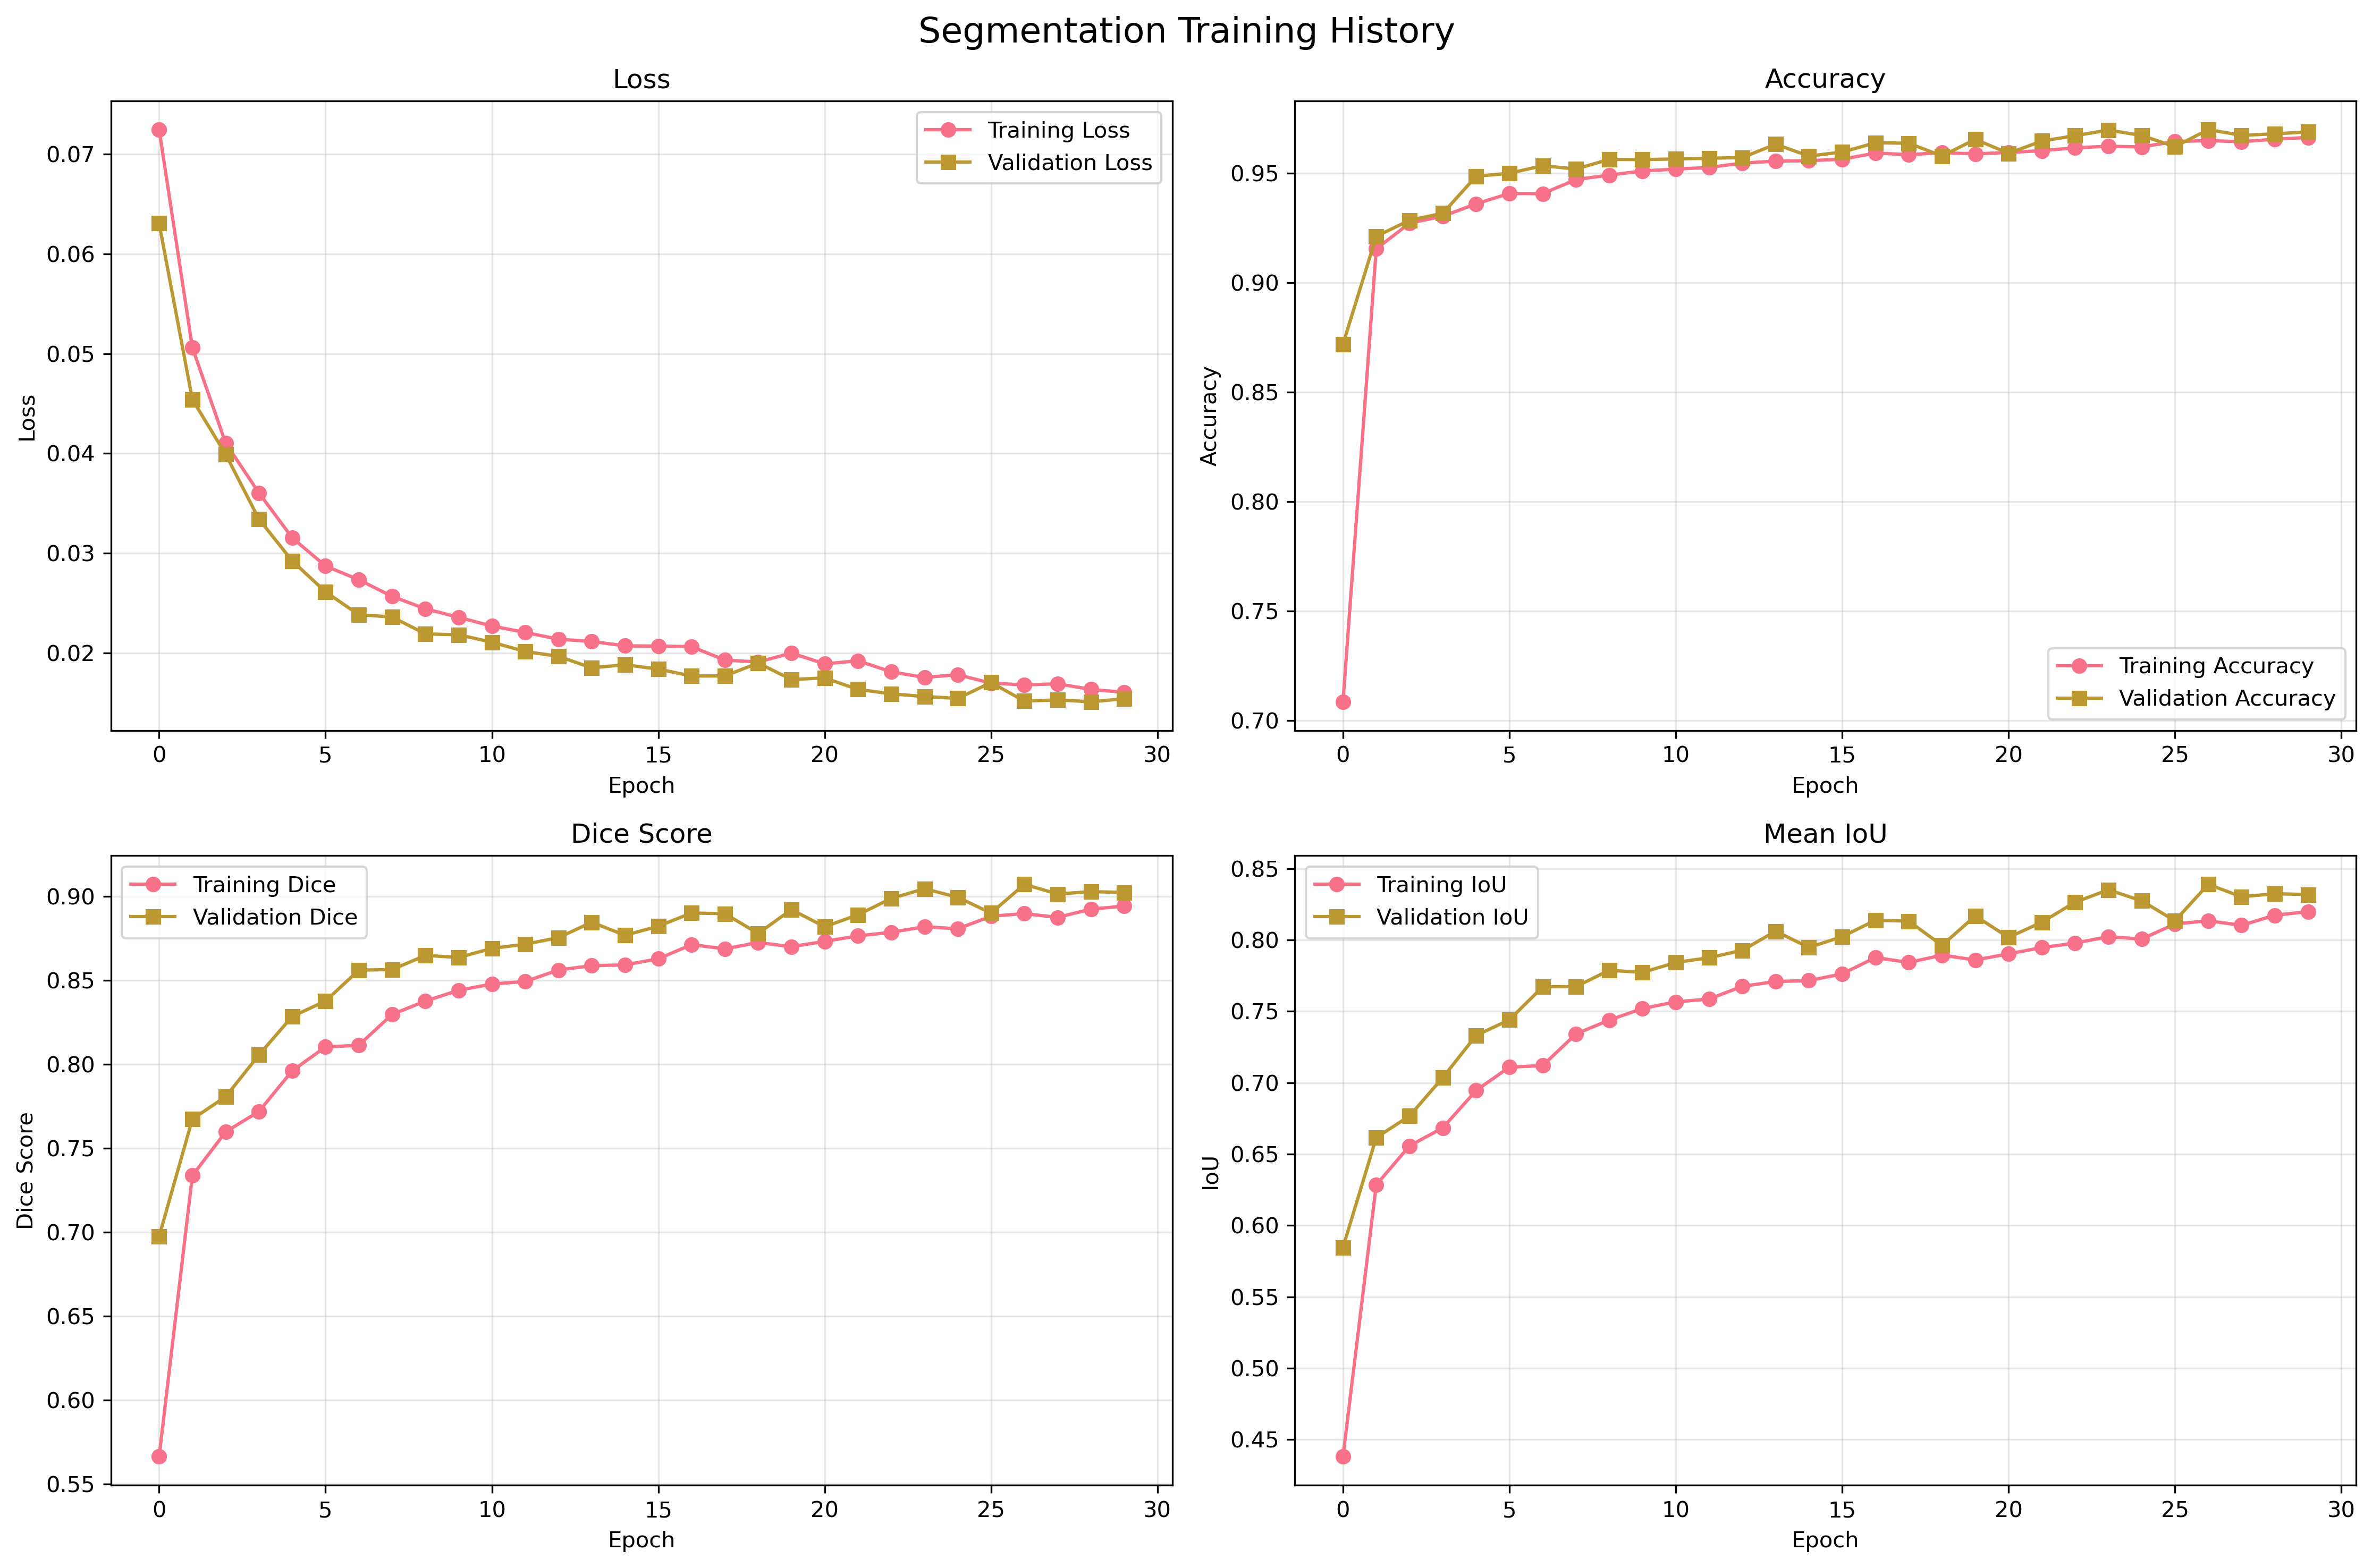

The file beside this chart, header and first rows:
epoch, train_loss, train_accuracy, train_mean_iou, train_mean_dice, train_iou_Class_0, train_dice_Class_0, train_iou_Class_1, train_dice_Class_1, val_loss, val_accuracy, val_mean_iou, val_mean_dice, val_iou_Class_0, val_dice_Class_0, val_iou_Class_1, val_dice_Class_1, dataset, task
1, 0.07247, 0.7087, 0.4381, 0.5662, 0.6875, 0.8148, 0.1888, 0.3176, 0.06306, 0.872, 0.5847, 0.6974, 0.8643, 0.9272, 0.3051, 0.4675, cvc_clinicdb, segmentation
2, 0.0506, 0.9155, 0.6285, 0.7336, 0.9115, 0.9537, 0.3455, 0.5135, 0.0454, 0.9212, 0.6616, 0.7673, 0.9167, 0.9565, 0.4065, 0.5781, cvc_clinicdb, segmentation
3, 0.04103, 0.9272, 0.6558, 0.7597, 0.9237, 0.9603, 0.3879, 0.559, 0.03992, 0.9285, 0.6768, 0.7806, 0.9245, 0.9608, 0.429, 0.6005, cvc_clinicdb, segmentation
4, 0.03604, 0.9304, 0.6684, 0.7718, 0.9268, 0.962, 0.4101, 0.5816, 0.03341, 0.9317, 0.7037, 0.8055, 0.9271, 0.9622, 0.4802, 0.6488, cvc_clinicdb, segmentation
5, 0.03154, 0.936, 0.6946, 0.7961, 0.9324, 0.965, 0.4568, 0.6271, 0.02923, 0.9486, 0.7332, 0.8284, 0.9456, 0.972, 0.5207, 0.6848, cvc_clinicdb, segmentation
6, 0.02872, 0.9408, 0.711, 0.8102, 0.9373, 0.9676, 0.4846, 0.6529, 0.02613, 0.95, 0.7441, 0.8376, 0.9469, 0.9727, 0.5414, 0.7024, cvc_clinicdb, segmentation
7, 0.02734, 0.9406, 0.712, 0.8113, 0.9371, 0.9675, 0.487, 0.655, 0.02384, 0.9534, 0.7672, 0.856, 0.9502, 0.9744, 0.5843, 0.7376, cvc_clinicdb, segmentation
8, 0.02568, 0.9471, 0.7342, 0.8296, 0.9438, 0.9711, 0.5246, 0.6881, 0.02361, 0.9519, 0.7673, 0.8564, 0.9484, 0.9735, 0.5863, 0.7392, cvc_clinicdb, segmentation
9, 0.02443, 0.9492, 0.7439, 0.8376, 0.9459, 0.9722, 0.5419, 0.7029, 0.02191, 0.9563, 0.7788, 0.8648, 0.9532, 0.976, 0.6045, 0.7535, cvc_clinicdb, segmentation
10, 0.02357, 0.951, 0.752, 0.844, 0.9478, 0.9732, 0.5562, 0.7148, 0.02182, 0.9562, 0.7773, 0.8636, 0.9531, 0.976, 0.6015, 0.7511, cvc_clinicdb, segmentation
11, 0.0227, 0.9519, 0.7567, 0.8477, 0.9487, 0.9737, 0.5647, 0.7218, 0.02108, 0.9565, 0.7843, 0.869, 0.9533, 0.9761, 0.6153, 0.7618, cvc_clinicdb, segmentation
12, 0.02206, 0.9526, 0.7587, 0.8492, 0.9495, 0.9741, 0.5679, 0.7244, 0.02015, 0.9569, 0.7876, 0.8715, 0.9536, 0.9762, 0.6216, 0.7667, cvc_clinicdb, segmentation
13, 0.02138, 0.9546, 0.7676, 0.8561, 0.9516, 0.9752, 0.5835, 0.737, 0.01966, 0.9571, 0.7928, 0.8754, 0.9537, 0.9763, 0.6319, 0.7744, cvc_clinicdb, segmentation
14, 0.02115, 0.9555, 0.7709, 0.8587, 0.9525, 0.9757, 0.5894, 0.7417, 0.01851, 0.9632, 0.8062, 0.8845, 0.9605, 0.9799, 0.6518, 0.7892, cvc_clinicdb, segmentation
15, 0.02071, 0.9557, 0.7716, 0.8591, 0.9527, 0.9758, 0.5905, 0.7425, 0.01882, 0.9579, 0.7948, 0.8768, 0.9545, 0.9767, 0.6351, 0.7768, cvc_clinicdb, segmentation
16, 0.02069, 0.9564, 0.7763, 0.8628, 0.9533, 0.9761, 0.5992, 0.7494, 0.01838, 0.9597, 0.8024, 0.8822, 0.9564, 0.9777, 0.6483, 0.7866, cvc_clinicdb, segmentation
17, 0.02063, 0.9592, 0.7877, 0.8712, 0.9563, 0.9777, 0.6192, 0.7648, 0.01769, 0.9639, 0.8138, 0.89, 0.9611, 0.9802, 0.6666, 0.7999, cvc_clinicdb, segmentation
18, 0.01929, 0.9585, 0.7843, 0.8687, 0.9556, 0.9773, 0.613, 0.7601, 0.0177, 0.9637, 0.8133, 0.8897, 0.9609, 0.98, 0.6656, 0.7993, cvc_clinicdb, segmentation
19, 0.0191, 0.9594, 0.7894, 0.8725, 0.9564, 0.9777, 0.6223, 0.7672, 0.01899, 0.9579, 0.7963, 0.8779, 0.9545, 0.9767, 0.638, 0.779, cvc_clinicdb, segmentation
20, 0.01999, 0.9588, 0.786, 0.87, 0.9559, 0.9775, 0.6161, 0.7625, 0.01734, 0.9655, 0.8169, 0.8921, 0.9629, 0.9811, 0.6709, 0.8031, cvc_clinicdb, segmentation
21, 0.01891, 0.9595, 0.7903, 0.8732, 0.9566, 0.9778, 0.624, 0.7685, 0.01749, 0.9591, 0.8018, 0.8819, 0.9558, 0.9774, 0.6479, 0.7863, cvc_clinicdb, segmentation
22, 0.01922, 0.9603, 0.7947, 0.8764, 0.9574, 0.9782, 0.632, 0.7745, 0.01635, 0.9647, 0.8125, 0.889, 0.9621, 0.9807, 0.6629, 0.7973, cvc_clinicdb, segmentation
23, 0.01811, 0.9616, 0.7978, 0.8786, 0.9588, 0.979, 0.6368, 0.7781, 0.0159, 0.9671, 0.8265, 0.8987, 0.9646, 0.982, 0.6884, 0.8155, cvc_clinicdb, segmentation
24, 0.01754, 0.9623, 0.8024, 0.8819, 0.9596, 0.9794, 0.6452, 0.7844, 0.01563, 0.9697, 0.8352, 0.9045, 0.9674, 0.9834, 0.703, 0.8256, cvc_clinicdb, segmentation
25, 0.01782, 0.962, 0.8007, 0.8807, 0.9592, 0.9792, 0.6422, 0.7821, 0.01544, 0.9673, 0.8275, 0.8994, 0.9647, 0.982, 0.6903, 0.8168, cvc_clinicdb, segmentation
26, 0.01697, 0.9645, 0.8113, 0.8881, 0.9619, 0.9806, 0.6607, 0.7957, 0.01704, 0.9621, 0.8135, 0.89, 0.959, 0.9791, 0.668, 0.801, cvc_clinicdb, segmentation
27, 0.0168, 0.9649, 0.8135, 0.8897, 0.9623, 0.9808, 0.6647, 0.7986, 0.01518, 0.9699, 0.839, 0.9071, 0.9675, 0.9835, 0.7105, 0.8307, cvc_clinicdb, segmentation
28, 0.01691, 0.9644, 0.8103, 0.8874, 0.9618, 0.9805, 0.6589, 0.7943, 0.01529, 0.9673, 0.8303, 0.9014, 0.9647, 0.982, 0.696, 0.8207, cvc_clinicdb, segmentation
29, 0.01635, 0.9655, 0.8174, 0.8924, 0.9629, 0.9811, 0.6718, 0.8037, 0.0151, 0.968, 0.8324, 0.9028, 0.9654, 0.9824, 0.6995, 0.8232, cvc_clinicdb, segmentation
30, 0.01605, 0.9663, 0.8199, 0.8941, 0.9638, 0.9816, 0.6761, 0.8067, 0.01541, 0.9689, 0.8319, 0.9023, 0.9665, 0.983, 0.6973, 0.8216, cvc_clinicdb, segmentation
